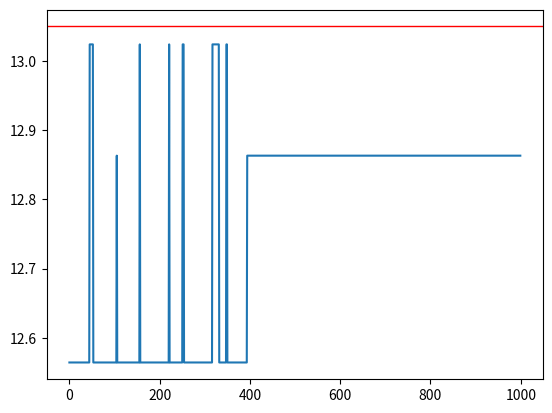

The script that saved this image:
"""
Genetic Algorithm
https://blog.csdn.net/WFRainn/article/details/80458246
"""

from __future__ import division
import numpy as np
import matplotlib.pyplot as plt
import math


def aimFunction(x):
    y = x + 5 * math.sin(5 * x) + 2 * math.cos(3 * x)
    return y


# 解码函数
def decode(x):
    # int(x,2)可将x转化为十进制，2用于声明其为二进制
    y = 0 + int(x, 2) / (2 ** 17 - 1) * 9
    return y


# 适应度函数
def fitness(population, aimFunction):
    value = []
    for i in range(len(population)):
        value.append(aimFunction(decode(population[i])))
        if value[i] < 0:
            value[i] = 0
    return value


# 轮盘赌选择
def selection(population, value):
    # 轮盘赌选择
    fitness_sum = []
    for i in range(len(value)):
        if i == 0:
            fitness_sum.append(value[i])
        else:
            fitness_sum.append(fitness_sum[i - 1] + value[i])

    for i in range(len(fitness_sum)):
        fitness_sum[i] /= sum(value)

    # select new population
    population_new = []
    for i in range(len(value)):
        rand = np.random.uniform(0, 1)
        for j in range(len(value)):
            if j == 0:
                if 0 < rand and rand <= fitness_sum[j]:
                    population_new.append(population[j])

            else:
                if fitness_sum[j - 1] < rand and rand <= fitness_sum[j]:
                    population_new.append(population[j])
    return population_new


# 交叉算子
def crossover(population_new, pc):
    half = int(len(population_new) / 2)
    father = population_new[:half]
    mother = population_new[half:]
    np.random.shuffle(father)
    np.random.shuffle(mother)
    offspring = []
    for i in range(half):
        if np.random.uniform(0, 1) <= pc:
            copint = np.random.randint(0, int(len(father[i]) / 2))
            son = father[i][:copint] + (mother[i][copint:])
            daughter = mother[i][:copint] + (father[i][copint:])
        else:
            son = father[i]
            daughter = mother[i]
        offspring.append(son)
        offspring.append(daughter)
    return offspring


# 变异算子
def mutation(offspring, pm):
    for i in range(len(offspring)):
        if np.random.uniform(0, 1) <= pm:
            position = np.random.randint(0, len(offspring[i]))
            # 'str' object does not support item assignment,cannot use = to change value
            if position != 0:
                if offspring[i][position] == '1':
                    offspring[i] = offspring[i][:position - 1] + '0' + offspring[i][position:]
                else:
                    offspring[i] = offspring[i][:position - 1] + '1' + offspring[i][position:]
            else:
                if offspring[i][position] == '1':
                    offspring[i] = '0' + offspring[i][1:]
                else:
                    offspring[i] = '1' + offspring[i][1:]
    return offspring


x = [i / 100 for i in range(900)]
y = [0 for i in range(900)]
for i in range(900):
    y[i] = aimFunction(x[i])

# 初始化种群
population = []
for i in range(10):
    entity = ''
    for j in range(17):
        entity = entity + str(np.random.randint(0, 2))
    population.append(entity)

t = []
for i in range(1000):
    value = fitness(population, aimFunction)
    print(value)
    population_new = selection(population, value)
    offspring = crossover(population_new, 0.7)
    population = mutation(offspring, 0.02)
    result = []
    for j in range(len(population)):
        result.append(aimFunction(decode(population[j])))
    t.append(max(result))

plt.plot(t)
plt.axhline(max(y), linewidth=1, color='r')
plt.show()
